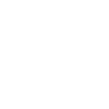
t = 0.00 s
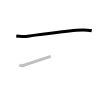
t = 1.25 s
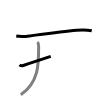
t = 2.50 s
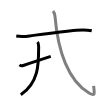
t = 3.50 s
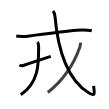
t = 4.75 s
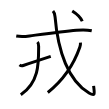
t = 6.00 s

The animated SVG that drew these frames (rendered in a browser with its animation timeline set to each time). Animation: 6 SMIL elements (animate=6); one cycle of 6.00 s.

<svg width="109px" height="109px" viewBox="0 0 px 109px" xmlns="http://www.w3.org/2000/svg" xmlns:xlink="http://www.w3.org/1999/xlink" xml:space="preserve" version="1.1"  baseProfile="full">
<path d="M16.25,35.95c4.41,0.75,8.79,0.51,13.24-0.06c18.89-2.39,33.3-4.27,47.03-5.58c5.37-0.52,9.98-0.64,15.23,0.48" style="fill:none;stroke:black;stroke-width:3;opacity:0">
  <animate attributeType="CSS" attributeName="opacity" from="0" to="1" begin="0s" dur="1s" repeatCount="Indefinite" fill="freeze" />
</path>
<path d="M19.5,64.83c0.88,0.67,2.68,1,3.77,0.64c9.73-3.22,20.17-6.63,27.48-9.1" style="fill:none;stroke:black;stroke-width:3;opacity:0">
  <animate attributeType="CSS" attributeName="opacity" from="0" to="1" begin="1s" dur="1s" repeatCount="Indefinite" fill="freeze" />
</path>
<path d="M37.45,42c1.09,1.09,1.18,2.57,1.18,4.37c0,16.44,0.62,36.13-17.82,48.35" style="fill:none;stroke:black;stroke-width:3;opacity:0">
  <animate attributeType="CSS" attributeName="opacity" from="0" to="1" begin="2s" dur="1s" repeatCount="Indefinite" fill="freeze" />
</path>
<path d="M53,11c1.38,1.5,1.82,2.99,2.06,5.9c2.81,34.35,13.4,64.03,33.97,76.06c6.6,3.86,5.42,0.77,4.58-7.17" style="fill:none;stroke:black;stroke-width:3;opacity:0">
  <animate attributeType="CSS" attributeName="opacity" from="0" to="1" begin="3s" dur="1s" repeatCount="Indefinite" fill="freeze" />
</path>
<path d="M80.47,42.64c0.09,1.15-0.12,3.03-0.68,4.64c-4.54,12.97-14.54,31.35-31.98,45.19" style="fill:none;stroke:black;stroke-width:3;opacity:0">
  <animate attributeType="CSS" attributeName="opacity" from="0" to="1" begin="4s" dur="1s" repeatCount="Indefinite" fill="freeze" />
</path>
<path d="M72.25,11c3.18,2,8.52,6.82,10,10.25" style="fill:none;stroke:black;stroke-width:3;opacity:0">
  <animate attributeType="CSS" attributeName="opacity" from="0" to="1" begin="5s" dur="1s" repeatCount="Indefinite" fill="freeze" />
</path>
</svg>
